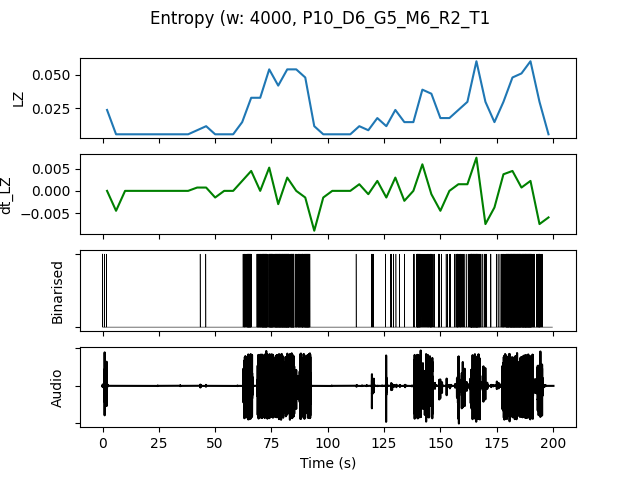

Values plotted in this chart, from the file beside it:
, t0, LZ, dt_LZ, IOI, nCounts
0.0, 0.0, 0.02393, 0.0, 4000, 4
4.0, 4.0, 0.005983, -0.004487, 0.0, 0
8.0, 8.0, 0.005983, 0.0, 0.0, 0
12.0, 12.0, 0.005983, 0.0, 0.0, 0
16.0, 16.0, 0.005983, 0.0, 0.0, 0
20.0, 20.0, 0.005983, 0.0, 0.0, 0
24.0, 24.0, 0.005983, 0.0, 0.0, 0
28.0, 28.0, 0.005983, 0.0, 0.0, 0
32.0, 32.0, 0.005983, 0.0, 0.0, 0
36.0, 36.0, 0.005983, 0.0, 0.0, 0
40.0, 40.0, 0.008974, 0.0007479, 16000, 1
44.0, 44.0, 0.01197, 0.0007479, 16000, 1
48.0, 48.0, 0.005983, -0.001496, 0.0, 0
52.0, 52.0, 0.005983, 0.0, 0.0, 0
56.0, 56.0, 0.005983, 0.0, 0.0, 0
60.0, 60.0, 0.01496, 0.002244, 3200, 5
64.0, 64.0, 0.03291, 0.004487, 1143, 14
68.0, 68.0, 0.03291, 0.0, 800.0, 20
72.0, 72.0, 0.05385, 0.005235, 666.7, 24
76.0, 76.0, 0.04188, -0.002991, 551.7, 29
80.0, 80.0, 0.05385, 0.002991, 571.4, 28
84.0, 84.0, 0.05385, 0.0, 761.9, 21
88.0, 88.0, 0.04786, -0.001496, 615.4, 26
92.0, 92.0, 0.01197, -0.008974, 8000, 2
96.0, 96.0, 0.005983, -0.001496, 0.0, 0
100.0, 100.0, 0.005983, 0.0, 0.0, 0
104.0, 104.0, 0.005983, 0.0, 0.0, 0
108.0, 108.0, 0.005983, 0.0, 0.0, 0
112.0, 112.0, 0.01197, 0.001496, 16000, 1
116.0, 116.0, 0.008974, -0.0007479, 16000, 1
120.0, 120.0, 0.01795, 0.002244, 8000, 2
124.0, 124.0, 0.01197, -0.001496, 16000, 1
128.0, 128.0, 0.02393, 0.002991, 3200, 5
132.0, 132.0, 0.01496, -0.002244, 8000, 2
136.0, 136.0, 0.01496, 0.0, 4000, 4
140.0, 140.0, 0.03889, 0.005983, 1067, 15
144.0, 144.0, 0.0359, -0.0007479, 1231, 13
148.0, 148.0, 0.01795, -0.004487, 4000, 4
152.0, 152.0, 0.01795, 0.0, 4000, 4
156.0, 156.0, 0.02393, 0.001496, 1455, 11
160.0, 160.0, 0.02991, 0.001496, 1778, 9
164.0, 164.0, 0.05983, 0.007479, 551.7, 29
168.0, 168.0, 0.02991, -0.007479, 2667, 6
172.0, 172.0, 0.01496, -0.003739, 5333, 3
176.0, 176.0, 0.02991, 0.003739, 1231, 13
180.0, 180.0, 0.04786, 0.004487, 533.3, 30
184.0, 184.0, 0.05085, 0.0007479, 533.3, 30
188.0, 188.0, 0.05983, 0.002244, 592.6, 27
192.0, 192.0, 0.02991, -0.007479, 1333, 12
196.0, 196.0, 0.005983, -0.005983, 0.0, 0
